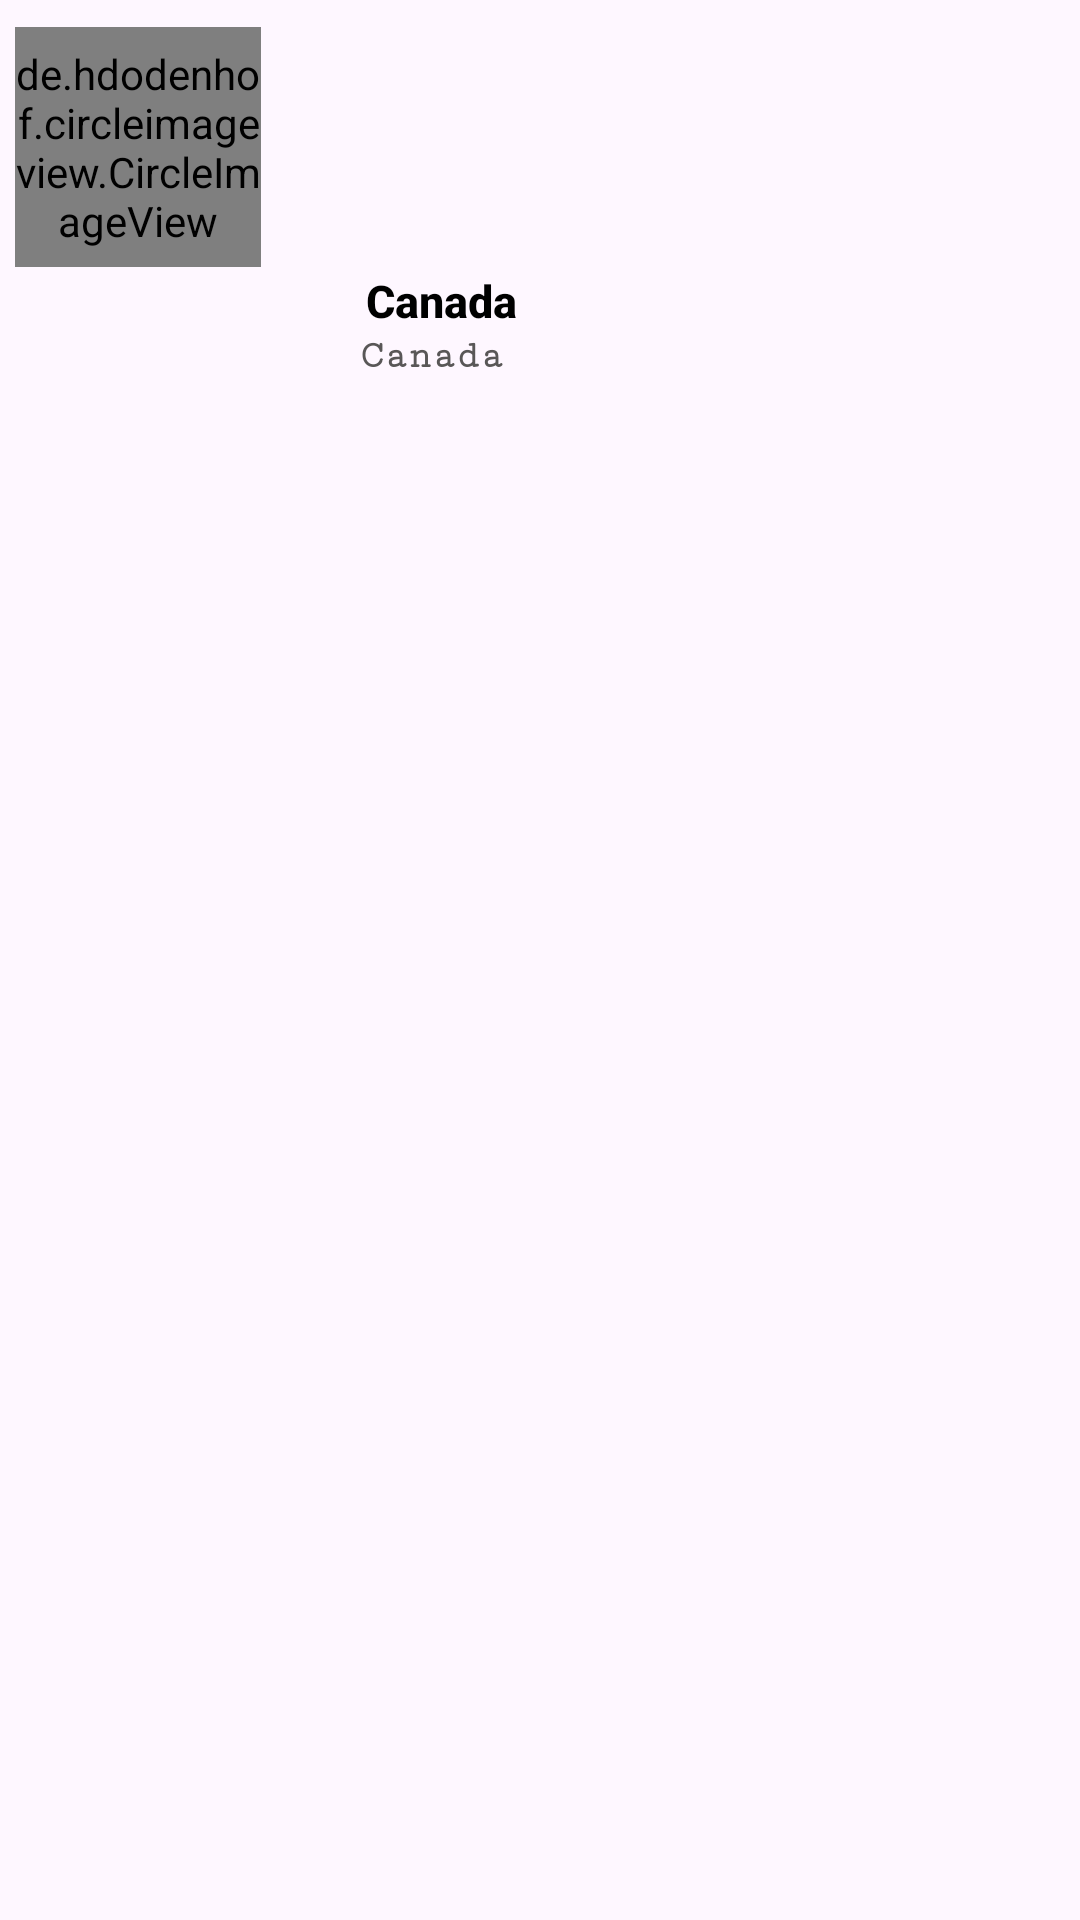

Layout XML and referenced resources for this Android screen:
<!-- AndroidManifest.xml: application theme Theme.Art_View_ -->
<!-- res/layout/circle_image_horizontal_layout.xml -->
<?xml version="1.0" encoding="utf-8"?>
<LinearLayout
    xmlns:android="http://schemas.android.com/apk/res/android"
    xmlns:app="http://schemas.android.com/apk/res-auto"
    xmlns:tools="http://schemas.android.com/tools"
    android:layout_width="wrap_content"
    android:layout_height="wrap_content"
    android:padding="5dp"
    android:layout_marginRight="2dp"
    android:layout_marginBottom="5dp"
    android:orientation="vertical"
    android:id="@+id/parent_layout">

<de.hdodenhof.circleimageview.CircleImageView
android:id="@+id/image"
android:layout_width="82dp"
android:layout_height="80dp"
android:layout_marginTop="4dp"
android:layout_marginEnd="8dp"

    android:src="@mipmap/ic_launcher" />

    <TextView
        android:id="@+id/image_name"
        android:layout_width="120dp"
        android:layout_height="wrap_content"
        android:layout_gravity="center_horizontal"
        android:layout_marginStart="2dp"
        android:layout_marginTop="1dp"
        android:fontFamily="sans-serif-medium"
        android:text="Canada"
        android:textColor="#000"
        android:textSize="15sp"
        android:textStyle="bold" />

    <TextView
        android:id="@+id/image_name2"
        android:layout_width="122dp"
        android:layout_height="28dp"
        android:layout_gravity="center_horizontal"
        android:layout_marginStart="1dp"
        android:layout_marginTop="1dp"

        android:fontFamily="serif-monospace"
        android:text="Canada"
        android:textColor="#595757"
        android:textSize="13sp"
        android:textStyle="bold" />


</LinearLayout>
<!-- resources referenced by this layout -->
<resources>
  <style name="Theme.Art_View_" parent="Base.Theme.Art_View_" />
  <style name="Base.Theme.Art_View_" parent="Theme.Material3.DayNight.NoActionBar">
          
          
      </style>
</resources>
